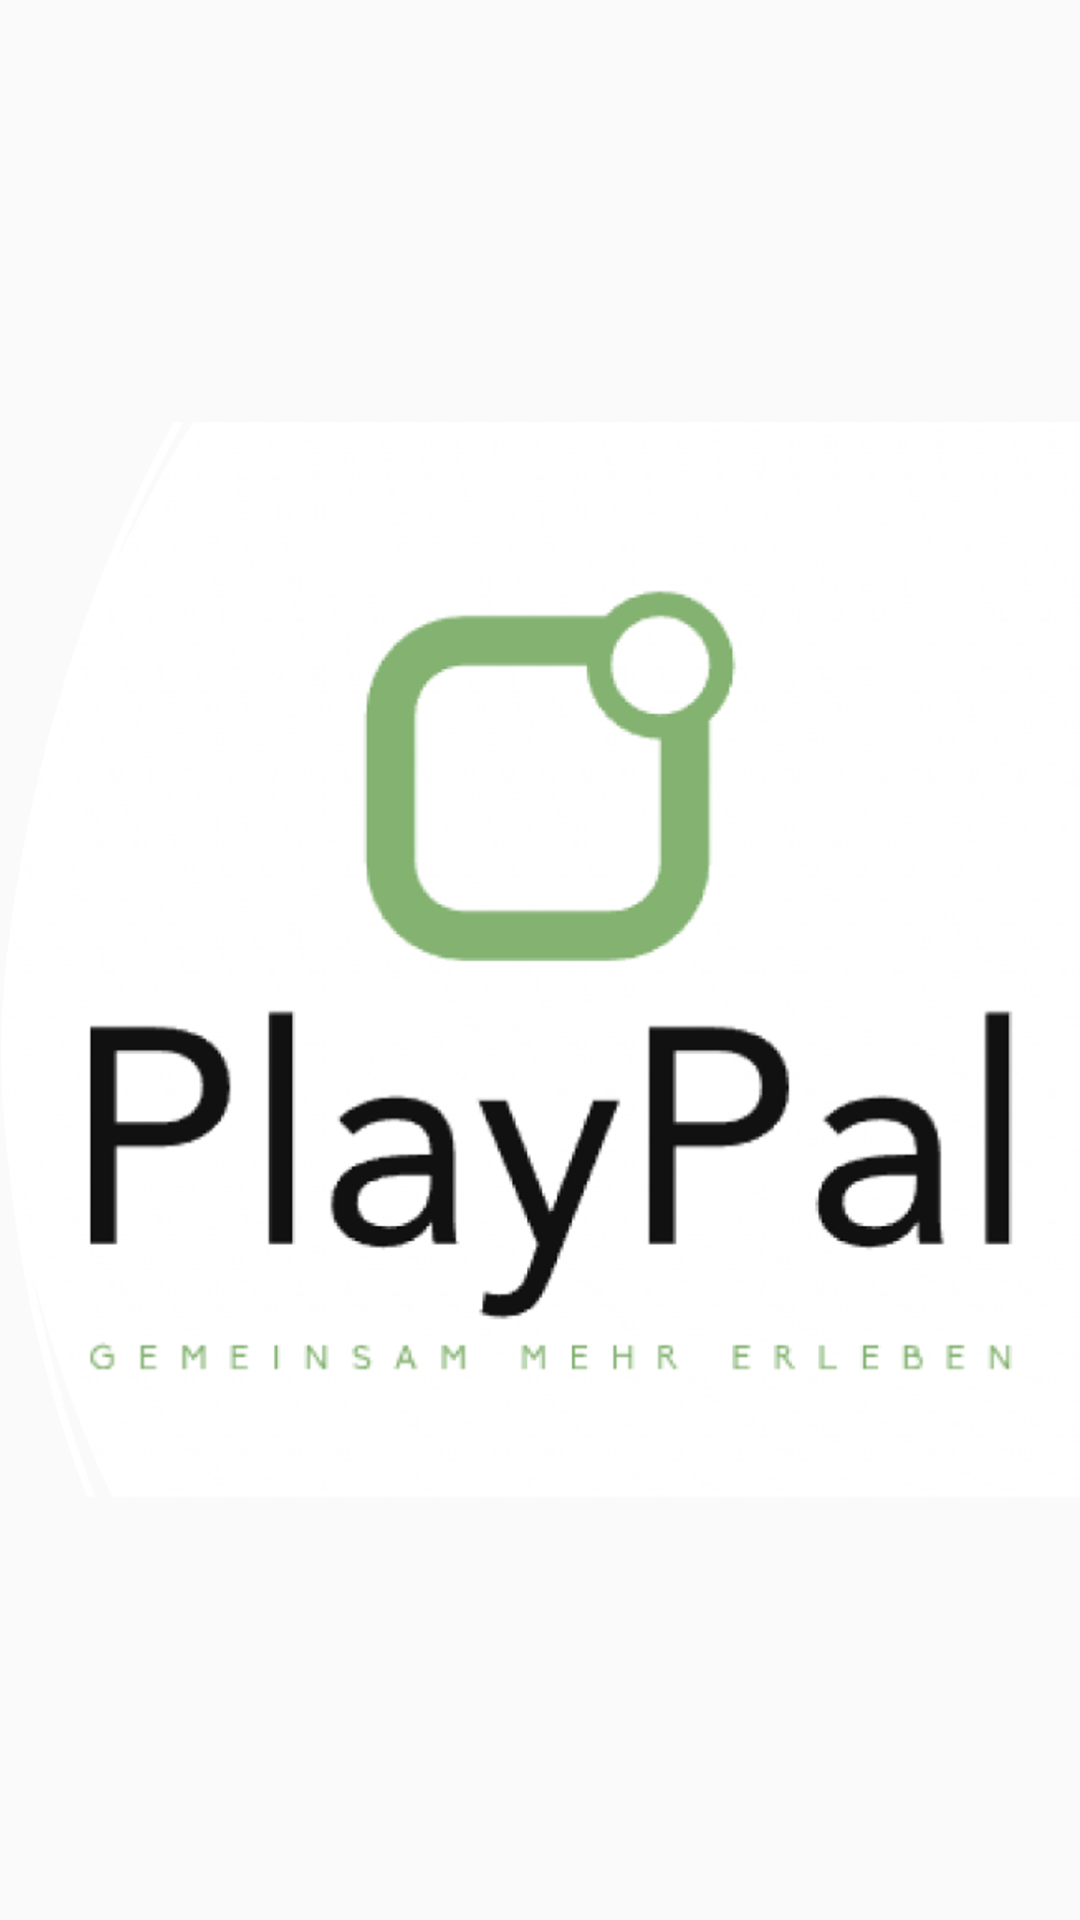

Produce the Android XML layout that renders to this screen, including the resource entries it uses.
<!-- AndroidManifest.xml: application theme Theme.Frontend -->
<!-- res/layout/activity_splash.xml -->
<?xml version="1.0" encoding="utf-8"?>
<androidx.constraintlayout.widget.ConstraintLayout xmlns:android="http://schemas.android.com/apk/res/android"
    xmlns:app="http://schemas.android.com/apk/res-auto"
    xmlns:tools="http://schemas.android.com/tools"
    android:layout_width="match_parent"
    android:layout_height="match_parent"
    tools:context=".activities.SplashActivity">

    <ImageView
        android:id="@+id/logoImageView"
        android:layout_width="wrap_content"
        android:layout_height="wrap_content"
        android:src="@drawable/playpal"
        app:layout_constraintBottom_toBottomOf="parent"
        app:layout_constraintEnd_toEndOf="parent"
        app:layout_constraintStart_toStartOf="parent"
        app:layout_constraintTop_toTopOf="parent"
        android:background="@color/lightGreen"/>

</androidx.constraintlayout.widget.ConstraintLayout>
<!-- resources referenced by this layout -->
<resources>
  <!-- drawable playpal: png bitmap (drawable, 247330 bytes) -->
  <style name="Theme.Frontend" parent="Base.Theme.Frontend" />
  <style name="Base.Theme.Frontend" parent="Theme.AppCompat.DayNight.NoActionBar">
          
          
      </style>
</resources>
